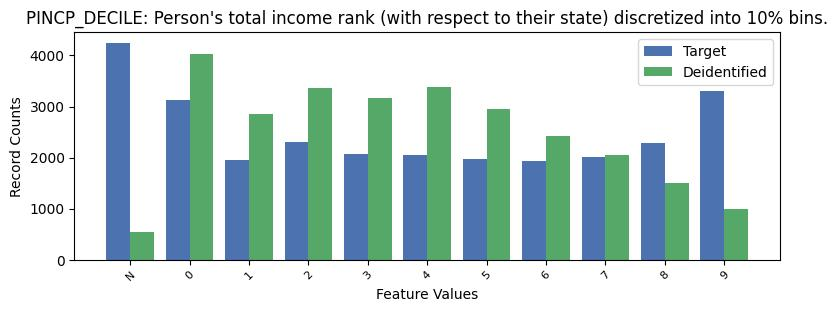

Source data for this figure (header and first rows):
, PINCP_DECILE, count_target, count_deidentified
0, -1, 4247, 552
1, 9, 3308, 991
2, 0, 3121, 4025
3, 2, 2301, 3359
4, 8, 2295, 1510
5, 3, 2062, 3161
6, 4, 2046, 3373
7, 7, 2012, 2047
8, 5, 1980, 2952
9, 1, 1951, 2855
10, 6, 1930, 2428
